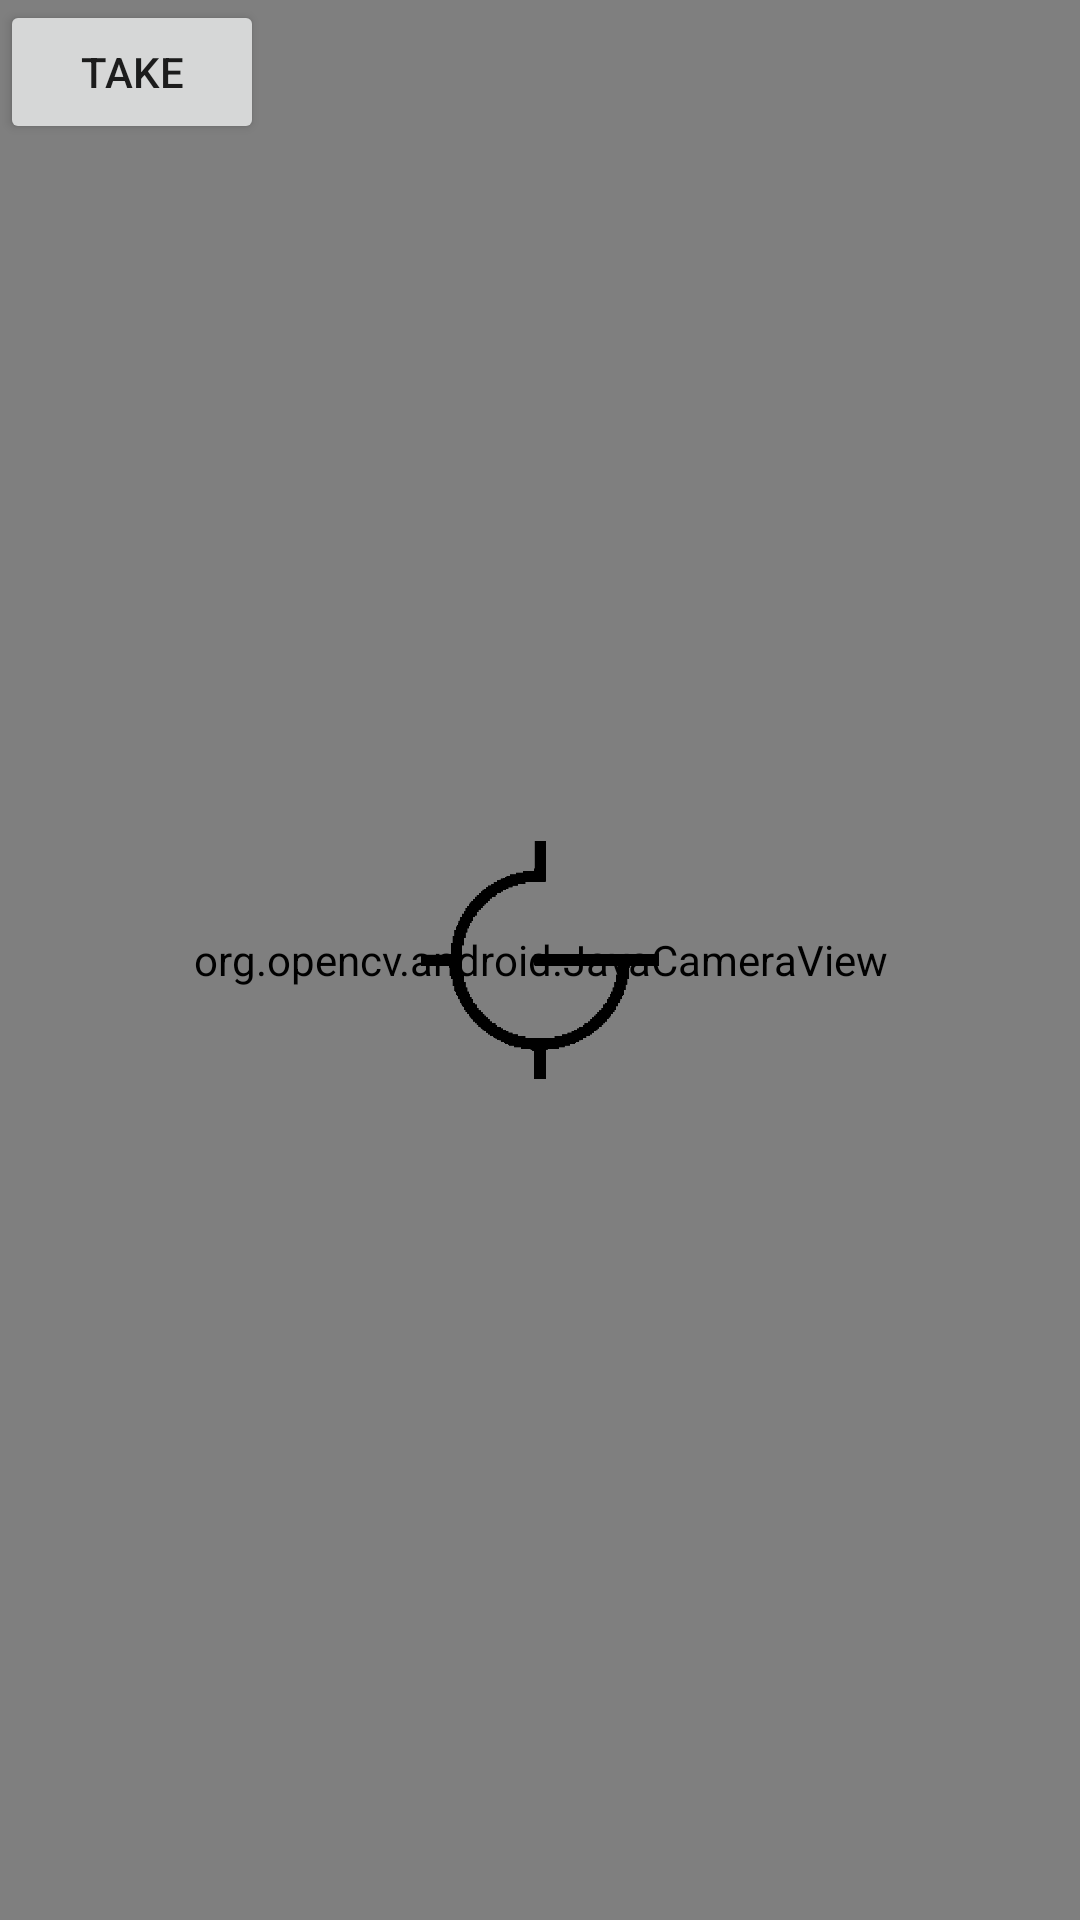

Reconstruct the res/layout file that produces this screen, plus the resources it refers to.
<!-- AndroidManifest.xml: application theme AppTheme -->
<!-- res/layout/activity_screen.xml -->
<FrameLayout xmlns:android="http://schemas.android.com/apk/res/android"
    xmlns:tools="http://schemas.android.com/tools"
    xmlns:opencv="http://schemas.android.com/apk/res-auto"
    android:layout_width="match_parent"
    android:layout_height="match_parent" >

    <org.opencv.android.JavaCameraView
        android:id="@+id/screen_activity_java_surface_view"
        android:layout_width="fill_parent"
        android:layout_height="fill_parent"
        android:visibility="visible"
        opencv:camera_id="any"
        opencv:show_fps="true" />

    <Button
        android:id="@+id/screenButton"
        android:layout_width="wrap_content"
        android:layout_height="wrap_content"
        android:onClick="TakePic"
        android:text="Take"
        android:visibility="visible" />

    <android.support.constraint.ConstraintLayout
        android:layout_width="match_parent"
        android:layout_height="match_parent">

        <ImageView
            android:id="@+id/imageview2"
            android:layout_width="100dp"
            android:layout_height="100dp"
            android:layout_marginBottom="8dp"
            android:layout_marginEnd="8dp"
            android:layout_marginStart="8dp"
            android:layout_marginTop="8dp"
            android:adjustViewBounds="false"
            android:background="@drawable/gisforgitgud"
            android:cropToPadding="false"
            android:visibility="visible"
            opencv:layout_constraintBottom_toBottomOf="parent"
            opencv:layout_constraintEnd_toEndOf="parent"
            opencv:layout_constraintStart_toStartOf="parent"
            opencv:layout_constraintTop_toTopOf="parent"
            opencv:srcCompat="@drawable/gisforgitgud" />
    </android.support.constraint.ConstraintLayout>

</FrameLayout>
<!-- resources referenced by this layout -->
<resources>
  <!-- drawable gisforgitgud: png bitmap (drawable, 10820 bytes) -->
  <style name="AppTheme" parent="Theme.AppCompat.Light.DarkActionBar">
          
          <item name="android:windowDisablePreview">true</item>
          <item name="windowActionBar">false</item>
          <item name="windowNoTitle">true</item>
          <item name="android:windowFullscreen">true</item>
          <item name="colorPrimary">@color/colorPrimary</item>
          <item name="colorPrimaryDark">@color/colorPrimaryDark</item>
          <item name="colorAccent">@color/colorAccent</item>
      </style>
  <color name="colorPrimary">#3F51B5</color>
  <color name="colorPrimaryDark">#1c38e8</color>
  <color name="colorAccent">#959595</color>
</resources>
